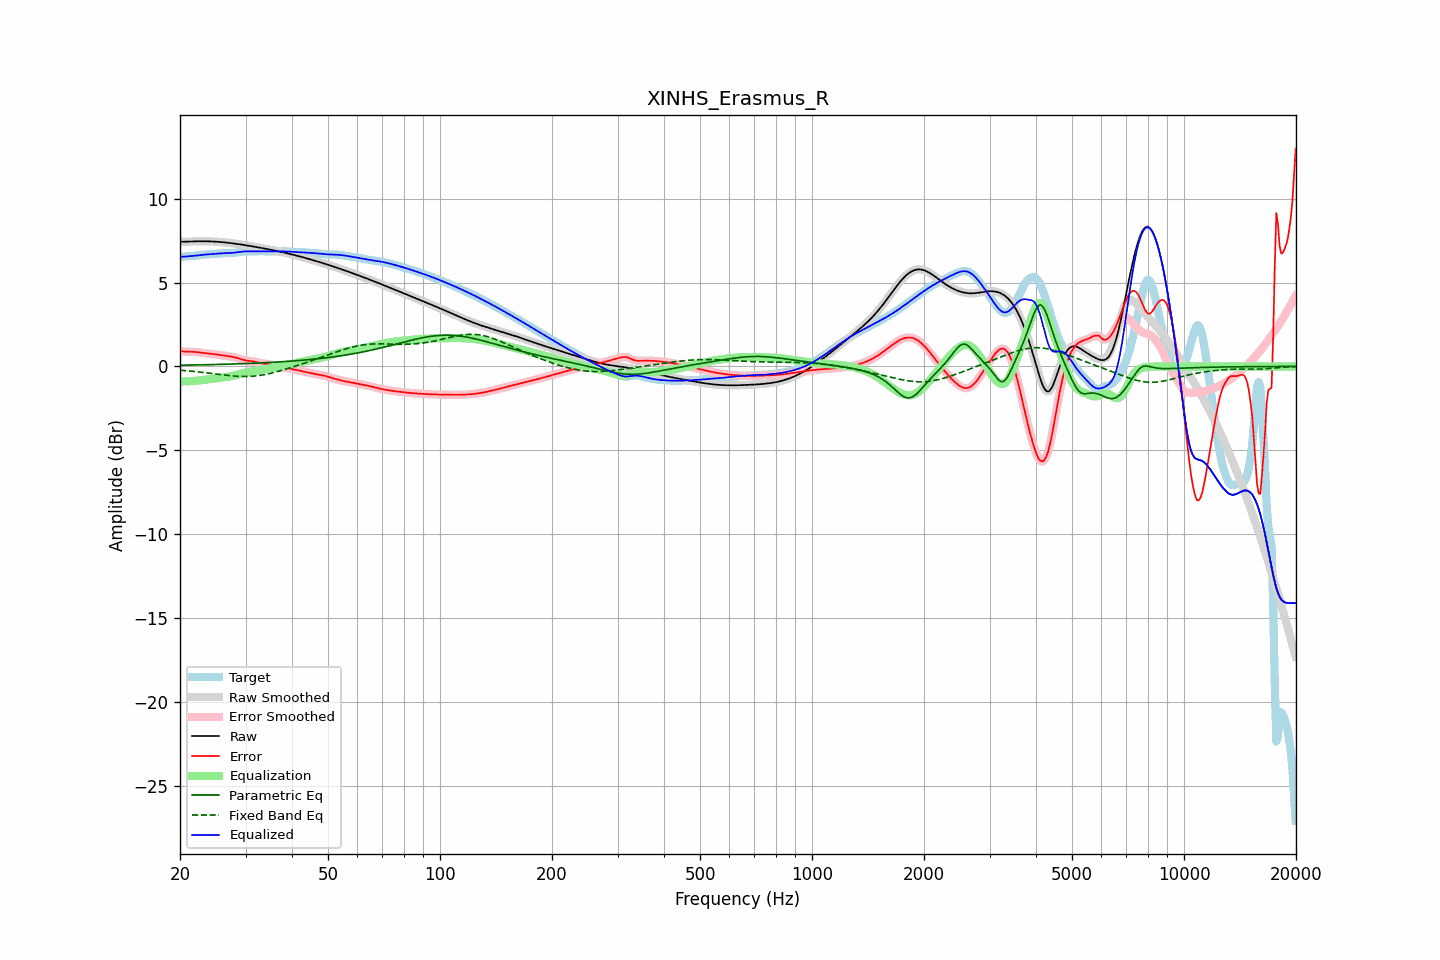

Data behind this chart, as committed beside it:
frequency, raw, error, smoothed, error_smoothed, equalization, parametric_eq, fixed_band_eq, equalized_raw, equalized_smoothed, target
20.00, 7.43, 0.90, 7.43, 0.90, -0.90, 0.07, -0.22, 6.53, 6.53, 6.52
20.20, 7.43, 0.90, 7.43, 0.90, -0.90, 0.07, -0.23, 6.54, 6.54, 6.54
20.40, 7.44, 0.89, 7.44, 0.89, -0.89, 0.08, -0.24, 6.54, 6.54, 6.55
20.61, 7.44, 0.88, 7.44, 0.88, -0.89, 0.08, -0.25, 6.55, 6.55, 6.56
20.81, 7.44, 0.88, 7.44, 0.88, -0.89, 0.08, -0.26, 6.56, 6.56, 6.56
21.02, 7.45, 0.88, 7.45, 0.88, -0.88, 0.08, -0.27, 6.56, 6.56, 6.57
21.23, 7.45, 0.88, 7.45, 0.88, -0.88, 0.08, -0.27, 6.57, 6.57, 6.57
21.44, 7.45, 0.88, 7.45, 0.88, -0.87, 0.08, -0.28, 6.58, 6.58, 6.58
21.66, 7.46, 0.87, 7.46, 0.87, -0.87, 0.09, -0.29, 6.59, 6.59, 6.59
21.87, 7.46, 0.86, 7.46, 0.86, -0.86, 0.09, -0.30, 6.60, 6.60, 6.60
22.09, 7.46, 0.85, 7.46, 0.85, -0.85, 0.09, -0.31, 6.61, 6.61, 6.61
22.31, 7.46, 0.84, 7.46, 0.84, -0.84, 0.09, -0.32, 6.62, 6.62, 6.62
22.54, 7.46, 0.83, 7.46, 0.83, -0.83, 0.09, -0.33, 6.63, 6.63, 6.63
22.76, 7.46, 0.82, 7.46, 0.82, -0.82, 0.10, -0.34, 6.64, 6.64, 6.64
22.99, 7.46, 0.81, 7.46, 0.81, -0.81, 0.10, -0.35, 6.65, 6.65, 6.66
23.22, 7.46, 0.80, 7.46, 0.80, -0.80, 0.10, -0.37, 6.66, 6.66, 6.66
23.45, 7.46, 0.79, 7.46, 0.79, -0.79, 0.10, -0.38, 6.67, 6.67, 6.67
23.69, 7.46, 0.78, 7.46, 0.78, -0.78, 0.10, -0.39, 6.68, 6.68, 6.68
23.92, 7.46, 0.77, 7.46, 0.77, -0.77, 0.11, -0.40, 6.69, 6.69, 6.69
24.16, 7.45, 0.76, 7.45, 0.76, -0.76, 0.11, -0.41, 6.70, 6.70, 6.69
24.40, 7.45, 0.75, 7.45, 0.75, -0.75, 0.11, -0.42, 6.70, 6.70, 6.70
24.65, 7.45, 0.74, 7.45, 0.74, -0.74, 0.11, -0.44, 6.71, 6.71, 6.71
24.89, 7.44, 0.72, 7.44, 0.72, -0.72, 0.11, -0.45, 6.72, 6.72, 6.72
25.14, 7.43, 0.71, 7.43, 0.71, -0.71, 0.12, -0.46, 6.73, 6.73, 6.72
25.39, 7.43, 0.69, 7.43, 0.69, -0.69, 0.12, -0.47, 6.73, 6.73, 6.73
25.65, 7.42, 0.68, 7.42, 0.68, -0.68, 0.12, -0.49, 6.74, 6.74, 6.74
25.91, 7.41, 0.66, 7.41, 0.66, -0.67, 0.12, -0.50, 6.74, 6.75, 6.75
26.16, 7.40, 0.65, 7.40, 0.65, -0.65, 0.13, -0.51, 6.75, 6.75, 6.75
26.43, 7.39, 0.64, 7.39, 0.64, -0.64, 0.13, -0.52, 6.75, 6.75, 6.76
26.69, 7.38, 0.62, 7.38, 0.62, -0.63, 0.13, -0.53, 6.76, 6.76, 6.76
26.96, 7.37, 0.61, 7.37, 0.61, -0.61, 0.14, -0.54, 6.76, 6.76, 6.76
27.23, 7.36, 0.60, 7.36, 0.60, -0.60, 0.14, -0.55, 6.76, 6.76, 6.76
27.50, 7.35, 0.58, 7.35, 0.58, -0.58, 0.14, -0.56, 6.77, 6.77, 6.76
27.77, 7.34, 0.57, 7.34, 0.57, -0.56, 0.14, -0.57, 6.77, 6.77, 6.77
28.05, 7.32, 0.55, 7.32, 0.54, -0.54, 0.15, -0.58, 6.78, 6.78, 6.78
28.33, 7.31, 0.52, 7.31, 0.52, -0.51, 0.15, -0.58, 6.80, 6.80, 6.79
28.62, 7.30, 0.49, 7.30, 0.49, -0.49, 0.15, -0.59, 6.81, 6.81, 6.81
28.90, 7.28, 0.46, 7.28, 0.46, -0.46, 0.16, -0.59, 6.82, 6.82, 6.82
29.19, 7.27, 0.43, 7.27, 0.43, -0.43, 0.16, -0.60, 6.84, 6.84, 6.84
29.48, 7.25, 0.40, 7.25, 0.40, -0.41, 0.16, -0.60, 6.85, 6.85, 6.85
29.78, 7.24, 0.38, 7.24, 0.38, -0.38, 0.17, -0.60, 6.86, 6.86, 6.86
30.08, 7.22, 0.35, 7.22, 0.36, -0.36, 0.17, -0.60, 6.86, 6.86, 6.87
30.38, 7.21, 0.34, 7.21, 0.34, -0.35, 0.18, -0.60, 6.86, 6.86, 6.87
30.68, 7.19, 0.33, 7.19, 0.33, -0.33, 0.18, -0.60, 6.86, 6.86, 6.86
30.99, 7.18, 0.32, 7.18, 0.32, -0.31, 0.18, -0.59, 6.86, 6.86, 6.86
31.30, 7.16, 0.31, 7.16, 0.31, -0.30, 0.19, -0.59, 6.86, 6.86, 6.85
31.61, 7.14, 0.29, 7.14, 0.29, -0.28, 0.19, -0.58, 6.86, 6.86, 6.85
31.93, 7.13, 0.27, 7.13, 0.27, -0.27, 0.20, -0.57, 6.86, 6.86, 6.85
32.24, 7.11, 0.25, 7.11, 0.25, -0.25, 0.20, -0.56, 6.86, 6.86, 6.86
32.57, 7.09, 0.22, 7.09, 0.22, -0.23, 0.20, -0.54, 6.86, 6.86, 6.87
32.89, 7.07, 0.20, 7.07, 0.20, -0.21, 0.21, -0.53, 6.87, 6.87, 6.87
33.22, 7.06, 0.18, 7.06, 0.18, -0.19, 0.21, -0.51, 6.87, 6.87, 6.87
33.55, 7.04, 0.17, 7.04, 0.17, -0.17, 0.22, -0.50, 6.86, 6.86, 6.87
33.89, 7.02, 0.16, 7.02, 0.16, -0.16, 0.22, -0.48, 6.86, 6.86, 6.86
34.23, 7.00, 0.15, 7.00, 0.15, -0.14, 0.23, -0.46, 6.86, 6.86, 6.86
34.57, 6.98, 0.13, 6.98, 0.13, -0.13, 0.23, -0.44, 6.86, 6.85, 6.85
34.92, 6.96, 0.12, 6.96, 0.12, -0.11, 0.24, -0.42, 6.85, 6.85, 6.85
35.27, 6.95, 0.10, 6.95, 0.10, -0.10, 0.24, -0.40, 6.85, 6.85, 6.85
35.62, 6.93, 0.08, 6.93, 0.08, -0.08, 0.25, -0.37, 6.85, 6.85, 6.85
35.97, 6.91, 0.06, 6.91, 0.06, -0.05, 0.25, -0.35, 6.85, 6.85, 6.85
... 635 more rows
